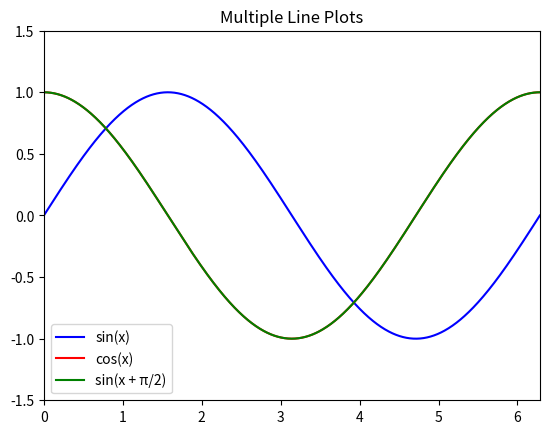

Recreate this plot in Python.
import numpy as np
import matplotlib.pyplot as plt
from matplotlib.animation import ArtistAnimation

from time import time
import numpy as np
import matplotlib.pyplot as plt

# データの準備
x = np.linspace(0, 2*np.pi, 1000)
y1 = np.sin(x)
y2 = np.cos(x)
y3 = np.sin(x + np.pi/2)

# 新しいFigureとAxesを作成
fig, ax = plt.subplots()

# ArtistAnimation インスタンスを作成
a=time()
# 各ラインをプロット
line1, = ax.plot(x, y1, color='blue', label='sin(x)')
line2, = ax.plot(x, y2, color='red', label='cos(x)')
line3, = ax.plot(x, y3, color='green', label='sin(x + π/2)')

# グラフにタイトルを追加
ax.set_title('Multiple Line Plots')

# 凡例を表示
ax.legend()

# x軸とy軸の範囲を設定
ax.set_xlim(0, 2*np.pi)
ax.set_ylim(-1.5, 1.5)

b=time()
print(b-a)
plt.show()
